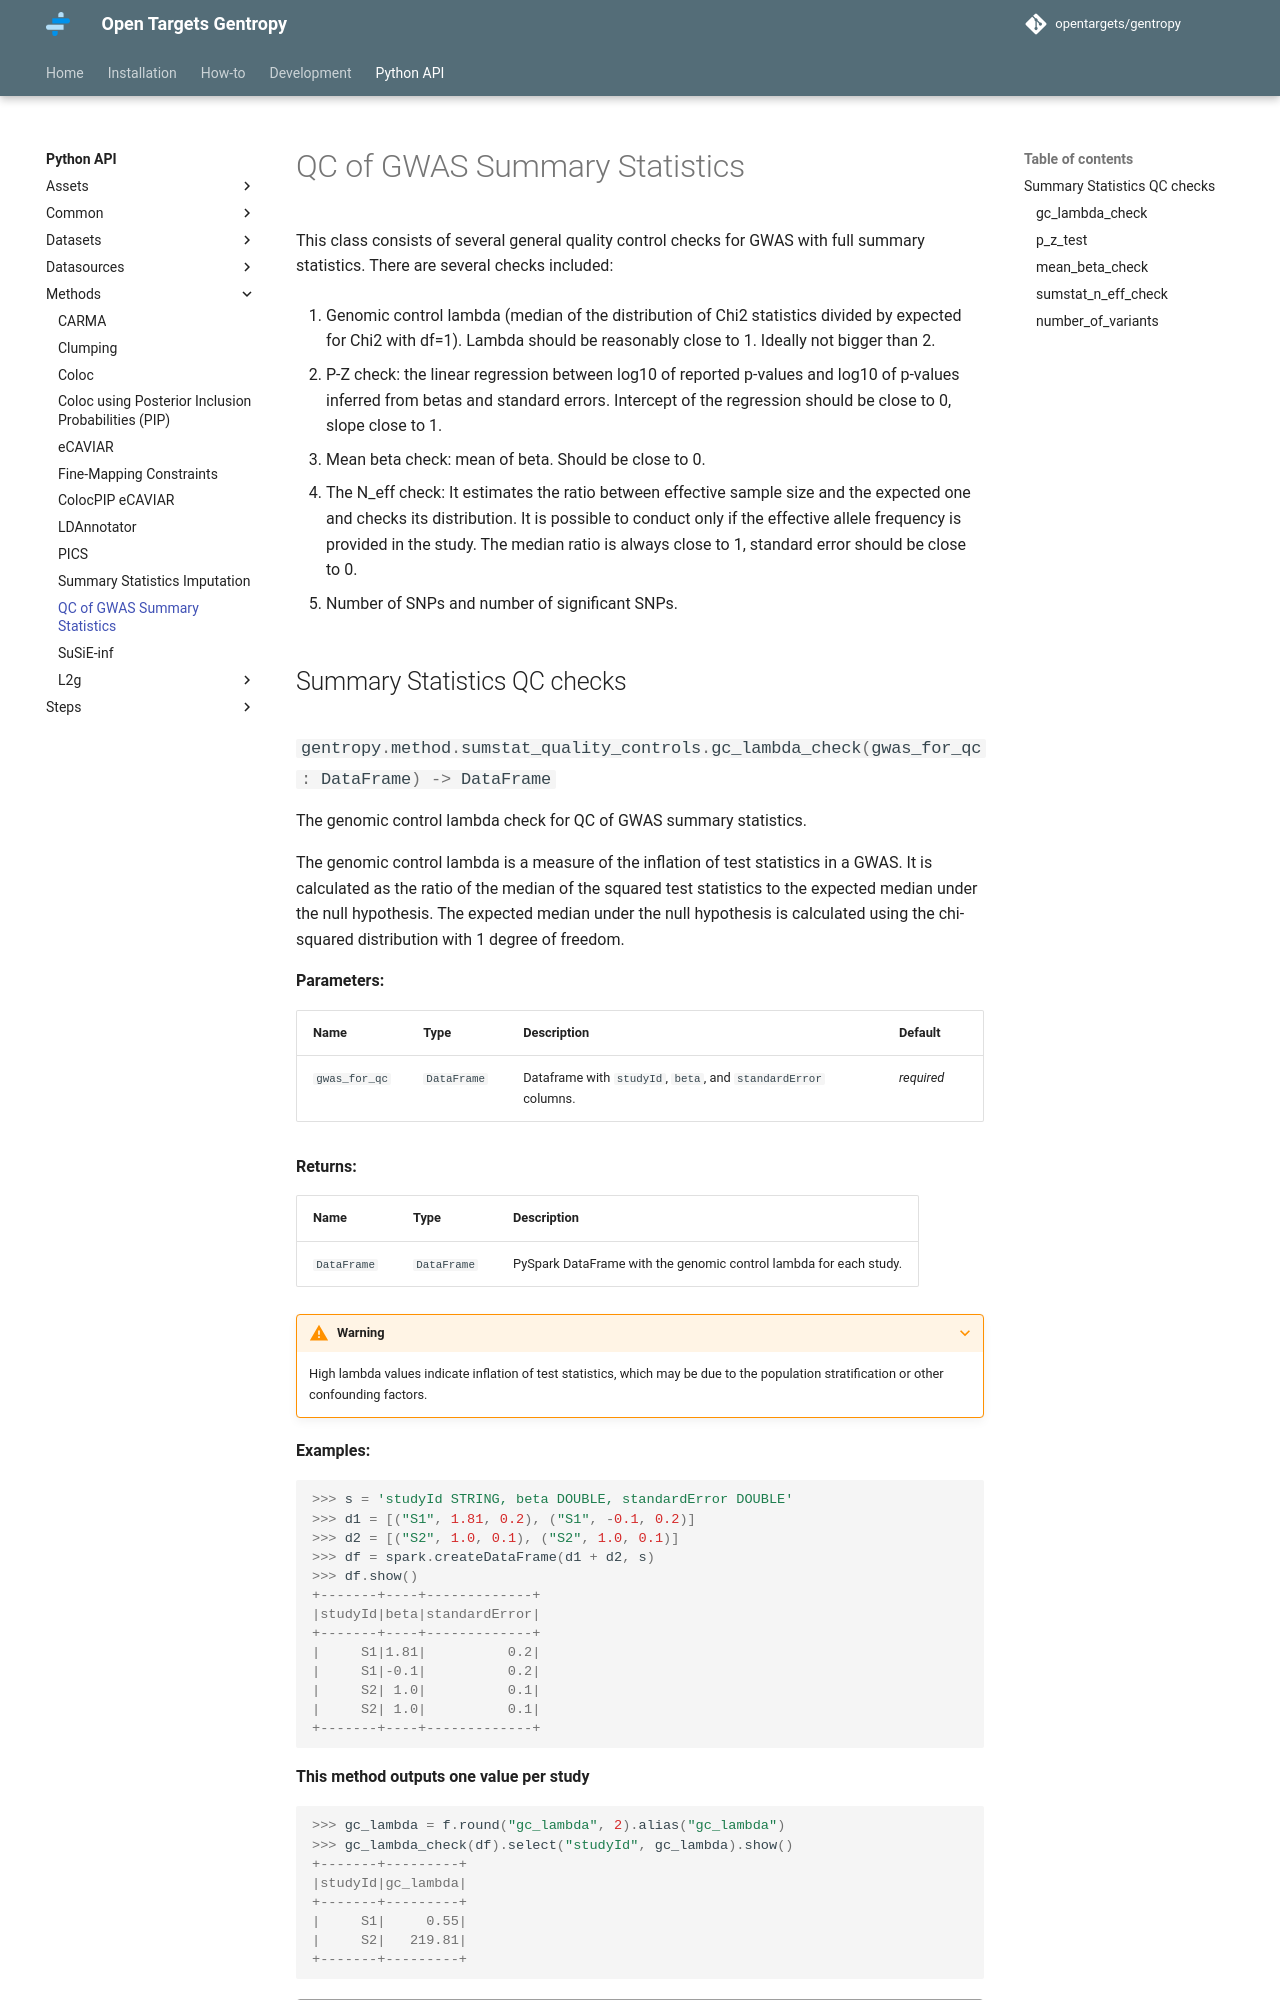

repository: opentargets/gentropy · page: python_api/methods/sumstat_quality_controls/index.html · generator: mkdocs

---
title: QC of GWAS Summary Statistics
---

This class consists of several general quality control checks for GWAS with full summary statistics.
There are several checks included:

1. Genomic control lambda (median of the distribution of Chi2 statistics divided by expected for Chi2 with df=1). Lambda should be reasonably close to 1. Ideally
